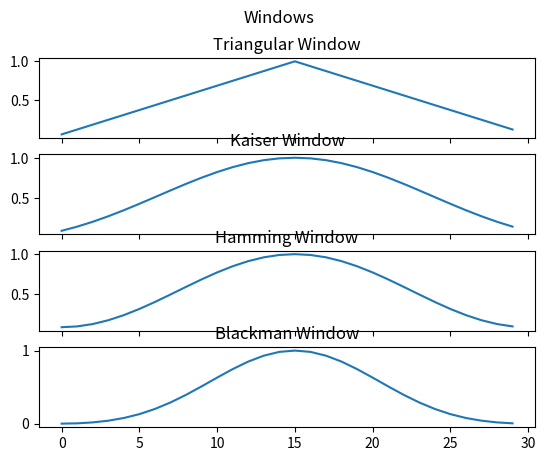

Write Python code to recreate this figure.
from scipy import signal
from matplotlib import pyplot as plt 
from matplotlib import style
import numpy as np

triangle_window = signal.get_window('triang', 30)
kaiser_window = signal.get_window(("kaiser", 4.0), 30)
kaiser_window2 = signal.get_window(4.0, 30)
hamm_window = signal.get_window("hamming", 30)
black_window = signal.get_window("blackman", 30)

main, plt_arr = plt.subplots(4, sharex=True)
main.suptitle("Windows")
 
plt_arr[0].plot(triangle_window)
plt_arr[0].set_title("Triangular Window")

plt_arr[1].plot(kaiser_window)
plt_arr[1].set_title("Kaiser Window")

plt_arr[2].plot(hamm_window)
plt_arr[2].set_title("Hamming Window")

plt_arr[3].plot(black_window)
plt_arr[3].set_title("Blackman Window")

plt.show()